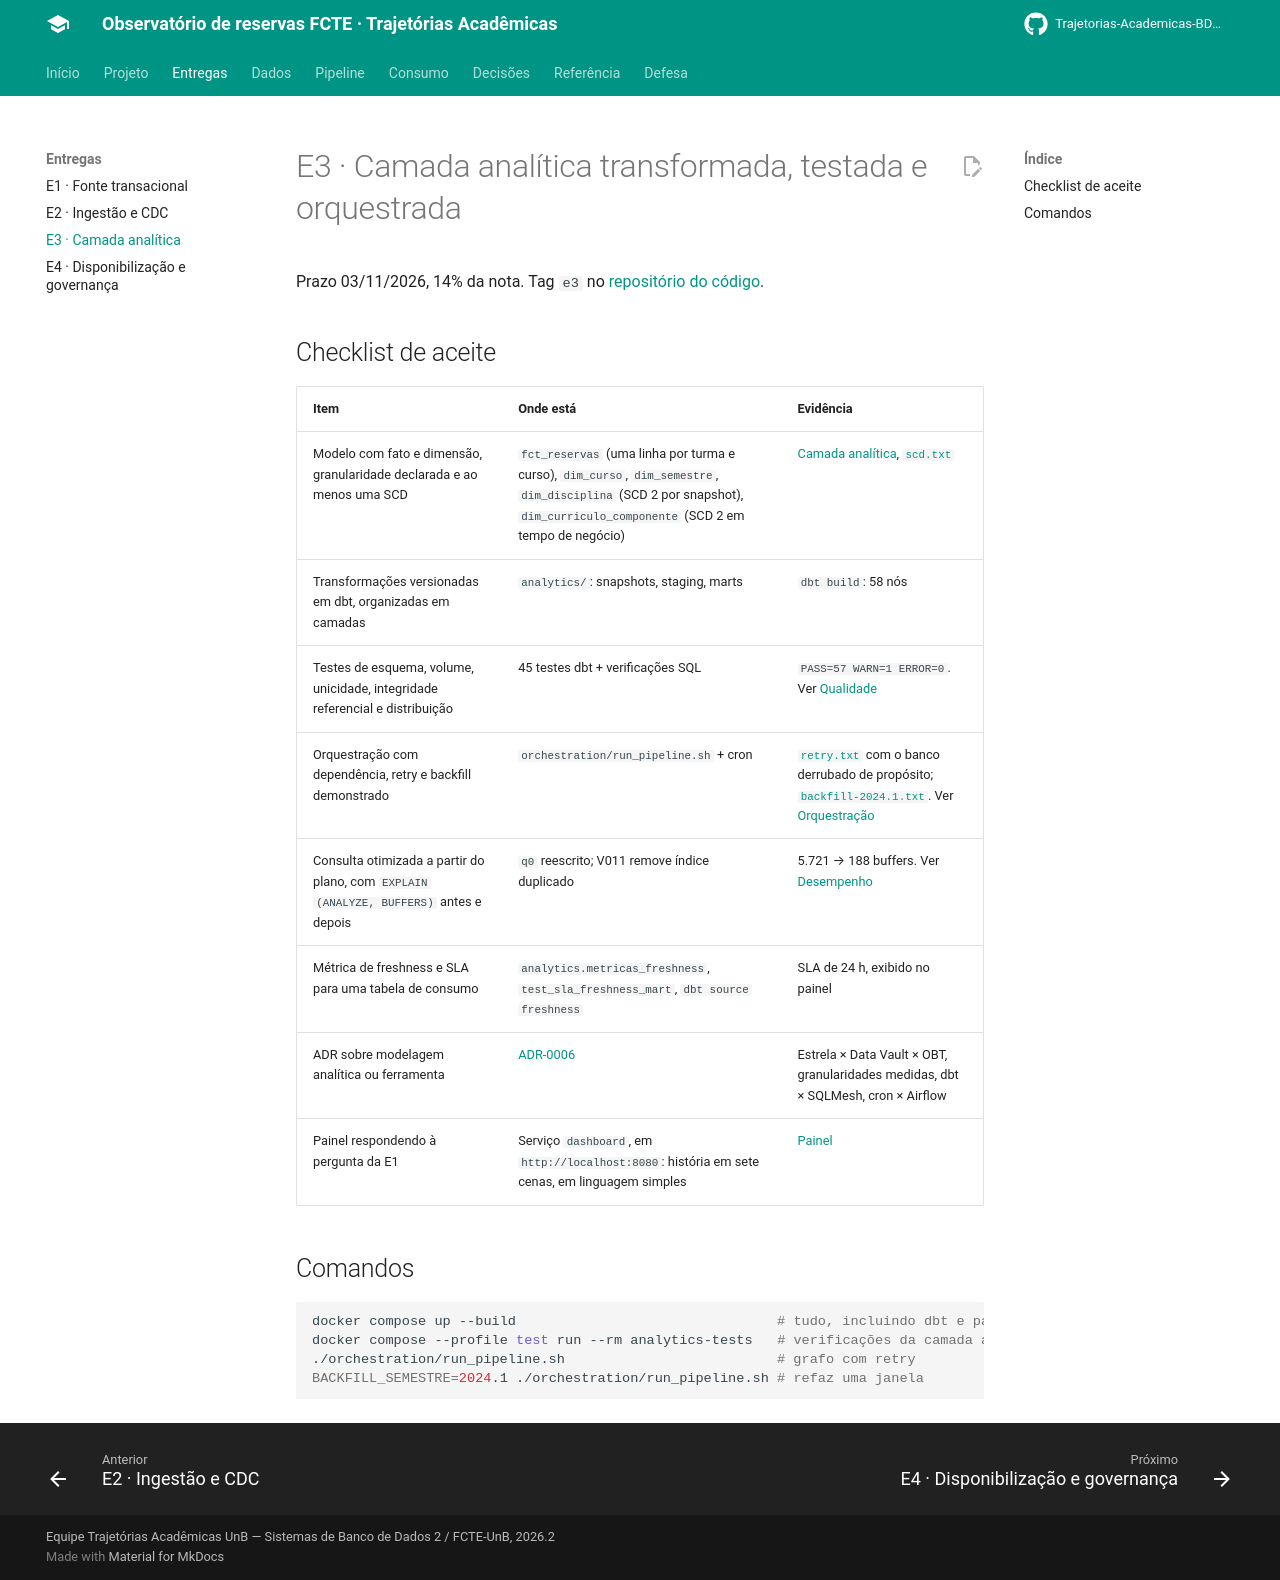

repository: Trajetorias-Academicas-BD2-2026-2/documentation · page: entregas/e3/index.html · generator: mkdocs

# E3 · Camada analítica transformada, testada e orquestrada

Prazo 03/11/2026, 14% da nota. Tag `e3` no [repositório do código](https://github.com/Trajetorias-Academicas-BD2-2026-2/Trajetorias-academicas).

## Checklist de aceite

| Item | Onde está | Evidência |
|---|---|---|
| Modelo com fato e dimensão, granularidade declarada e ao menos uma SCD | `fct_reservas` (uma linha por turma e curso), `dim_curso`, `dim_semestre`, `dim_disciplina` (SCD 2 por snapshot), `dim_curriculo_componente` (SCD 2 em tempo de negócio) | [Camada analítica](../dados/camada-analitica.md), [`scd.txt`](https://github.com/Trajetorias-Academicas-BD2-2026-2/Trajetorias-academicas/blob/main/docs/evidencias/scd.txt) |
| Transformações versionadas em dbt, organizadas em camadas | `analytics/`: snapshots, staging, marts | `dbt build`: 58 nós |
| Testes de esquema, volume, unicidade, integridade referencial e distribuição | 45 testes dbt + verificações SQL | `PASS=57 WARN=1 ERROR=0`. Ver [Qualidade](../pipeline/qualidade.md) |
| Orquestração com dependência, retry e backfill demonstrado | `orchestration/run_pipeline.sh` + cron | [`retry.txt`](https://github.com/Trajetorias-Academicas-BD2-2026-2/Trajetorias-academicas/blob/main/docs/evidencias/retry.txt) com o banco derrubado de propósito; [`backfill-2024.1.txt`](https://github.com/Trajetorias-Academicas-BD2-2026-2/Trajetorias-academicas/blob/main/docs/evidencias/backfill-2024.1.txt). Ver [Orquestração](../pipeline/orquestracao.md) |
| Consulta otimizada a partir do plano, com `EXPLAIN (ANALYZE, BUFFERS)` antes e depois | `q0` reescrito; V011 remove índice duplicado | 5.721 → 188 buffers. Ver [Desempenho](../pipeline/desempenho.md) |
| Métrica de freshness e SLA para uma tabela de consumo | `analytics.metricas_freshness`, `test_sla_freshness_mart`, `dbt source freshness` | SLA de 24 h, exibido no painel |
| ADR sobre modelagem analítica ou ferramenta | [ADR-0006](../decisoes/0006-camada-analitica-observatorio-e3.md) | Estrela × Data Vault × OBT, granularidades medidas, dbt × SQLMesh, cron × Airflow |
| Painel respondendo à pergunta da E1 | Serviço `dashboard`, em `http://localhost:8080`: história em sete cenas, em linguagem simples | [Painel](../consumo/painel.md) |

## Comandos

```bash
docker compose up --build                                # tudo, incluindo dbt e painel
docker compose --profile test run --rm analytics-tests   # verificações da camada analítica
./orchestration/run_pipeline.sh                          # grafo com retry
BACKFILL_SEMESTRE=2024.1 ./orchestration/run_pipeline.sh # refaz uma janela
```
